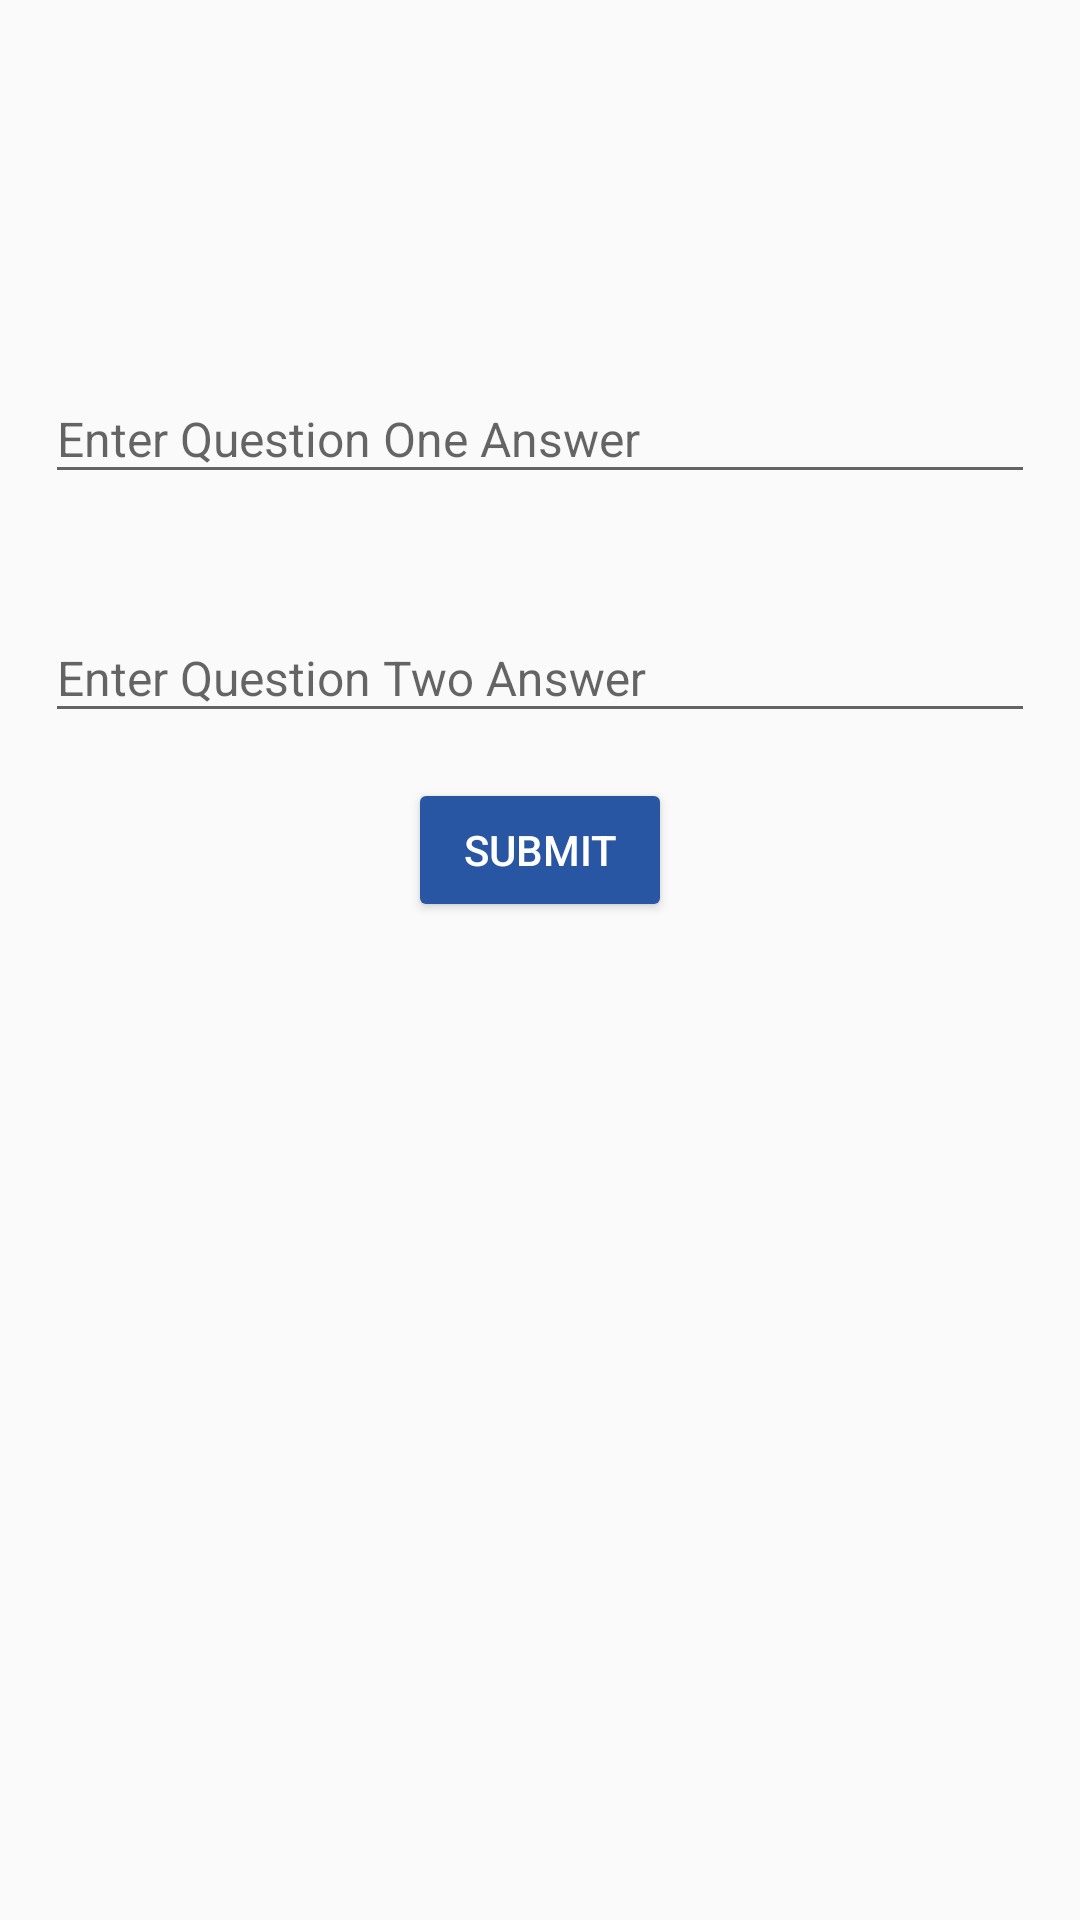

Write the Android layout XML for this screen, with the resource values it uses.
<!-- AndroidManifest.xml: application theme AppTheme -->
<!-- res/layout/fragment_admin_answer.xml -->
<?xml version="1.0" encoding="utf-8"?>
<RelativeLayout xmlns:android="http://schemas.android.com/apk/res/android"
    xmlns:tools="http://schemas.android.com/tools"
    android:layout_width="match_parent"
    android:layout_height="match_parent"
 android:id="@+id/root"
    tools:context=".Admin.Fragment.AdminAnswerFragment"


    >

    <RelativeLayout
        android:layout_width="match_parent"
        android:layout_height="wrap_content"
       android:layout_marginTop="100dp"
        android:layout_marginBottom="100dp"

        >

        <android.support.design.widget.TextInputLayout
            android:id="@+id/ans_qus_one"
            android:layout_width="match_parent"
            android:layout_height="wrap_content"
            android:layout_margin="15dp"

            >


            <android.support.design.widget.TextInputEditText
                android:id="@+id/et_ans_one"
                android:layout_width="match_parent"
                android:layout_height="wrap_content"
                android:hint="Enter Question One Answer"
                android:textAlignment="center"
                android:textSize="16sp"



                />


        </android.support.design.widget.TextInputLayout>


        <android.support.design.widget.TextInputLayout
            android:id="@+id/ans_qus_two"
            android:layout_width="match_parent"
            android:layout_height="wrap_content"
            android:layout_below="@id/ans_qus_one"
            android:layout_margin="15dp"

            >


            <android.support.design.widget.TextInputEditText
                android:id="@+id/et_ans_two"
                android:layout_width="match_parent"
                android:layout_height="wrap_content"
                android:hint="Enter Question Two Answer"
                android:textAlignment="center"
                android:textSize="16sp"



                />


        </android.support.design.widget.TextInputLayout>


        <Button
            android:id="@+id/bt_ans_submit"
            style="@style/Widget.AppCompat.Button.Colored"

            android:layout_width="wrap_content"
            android:layout_height="wrap_content"
            android:layout_below="@id/ans_qus_two"
            android:layout_centerHorizontal="true"
            android:text="Submit" />

    </RelativeLayout>

</RelativeLayout>
<!-- resources referenced by this layout -->
<resources>
  <style name="AppTheme" parent="Theme.AppCompat.Light.NoActionBar">
          
          <item name="colorPrimary">@color/colorPrimary</item>
          <item name="colorPrimaryDark">@color/colorPrimaryDark</item>
          <item name="colorAccent">@color/colorAccent</item>
      </style>
  <color name="colorPrimary">#E2FFF8</color>
  <color name="colorPrimaryDark">#009FE3</color>
  <color name="colorAccent">#2956A3</color>
</resources>
